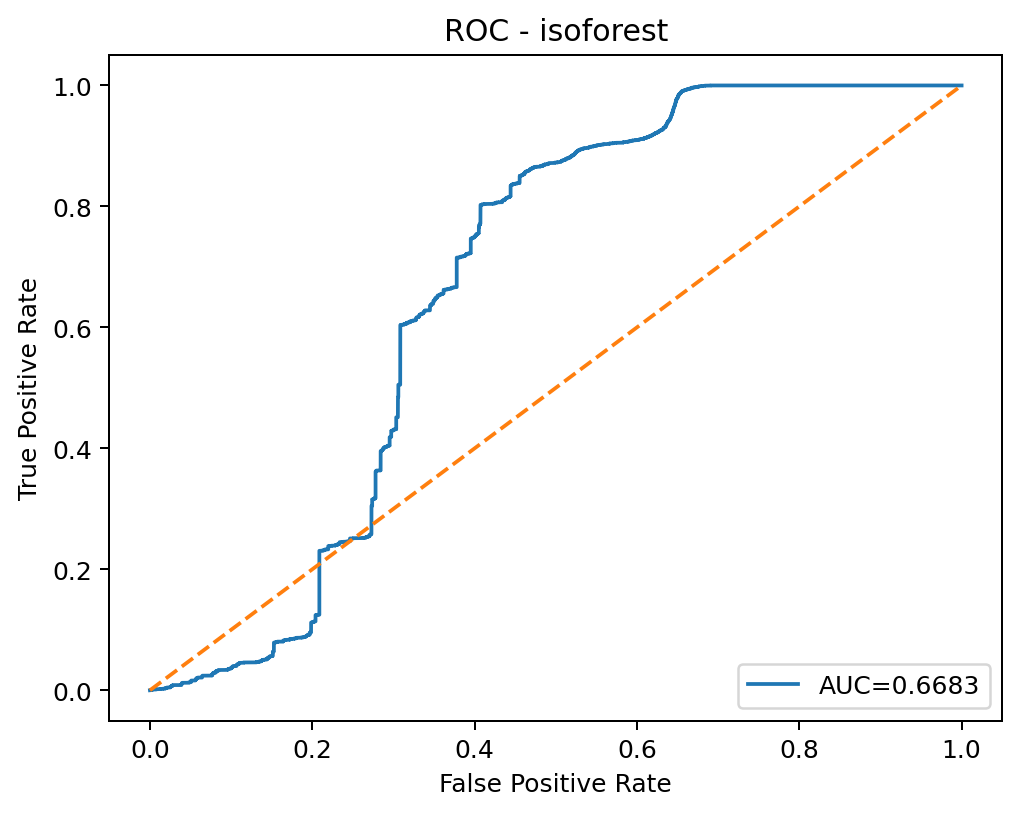

The file beside this chart, header and first rows:
threshold, fpr, tpr
inf, 0.0, 0.0
0.1726, 0.000675, 0.0
0.1616, 0.0009644, 0.0
0.1601, 0.0009644, 0.0001618
0.1592, 0.001061, 0.0001618
0.159, 0.001061, 0.0003236
0.1567, 0.001382, 0.0003236
0.1566, 0.001447, 0.0003236
0.154, 0.001768, 0.0003236
0.154, 0.001768, 0.0004854
0.1527, 0.002089, 0.0004854
0.1526, 0.002089, 0.0006472
0.1526, 0.002122, 0.0006472
0.1525, 0.002122, 0.0008091
0.1509, 0.002475, 0.0008091
0.1507, 0.002475, 0.0009709
0.1483, 0.003118, 0.0009709
0.1481, 0.003118, 0.001133
0.1479, 0.003182, 0.001133
0.1461, 0.003568, 0.001133
0.146, 0.003632, 0.001133
0.1449, 0.003954, 0.001133
0.1449, 0.004115, 0.001133
0.1447, 0.004211, 0.001133
0.1447, 0.004404, 0.001133
0.1446, 0.0045, 0.001133
0.1445, 0.0045, 0.001294
0.1444, 0.004532, 0.001294
0.1444, 0.004918, 0.001294
0.1444, 0.00495, 0.001294
0.1443, 0.00524, 0.001294
0.1408, 0.006686, 0.001294
0.1408, 0.00675, 0.001294
0.1406, 0.006879, 0.001294
0.1405, 0.006879, 0.001456
0.1383, 0.008068, 0.001456
0.1382, 0.008068, 0.001618
0.1379, 0.00839, 0.001618
0.1379, 0.00839, 0.00178
0.1374, 0.008904, 0.00178
0.1374, 0.008968, 0.00178
0.1367, 0.01013, 0.00178
0.1367, 0.01019, 0.00178
0.1366, 0.01038, 0.00178
0.1366, 0.01064, 0.00178
0.1365, 0.01087, 0.00178
0.1365, 0.01115, 0.00178
0.1364, 0.01135, 0.00178
0.1364, 0.01135, 0.001942
0.1362, 0.0116, 0.001942
0.1362, 0.0117, 0.001942
0.1356, 0.01238, 0.001942
0.1356, 0.01247, 0.001942
0.1352, 0.01289, 0.001942
0.1352, 0.01289, 0.002104
0.1349, 0.0134, 0.002104
0.1348, 0.0134, 0.002265
0.1337, 0.01537, 0.002265
0.1337, 0.01537, 0.002427
0.1321, 0.01726, 0.002427
... 5,663 more rows
